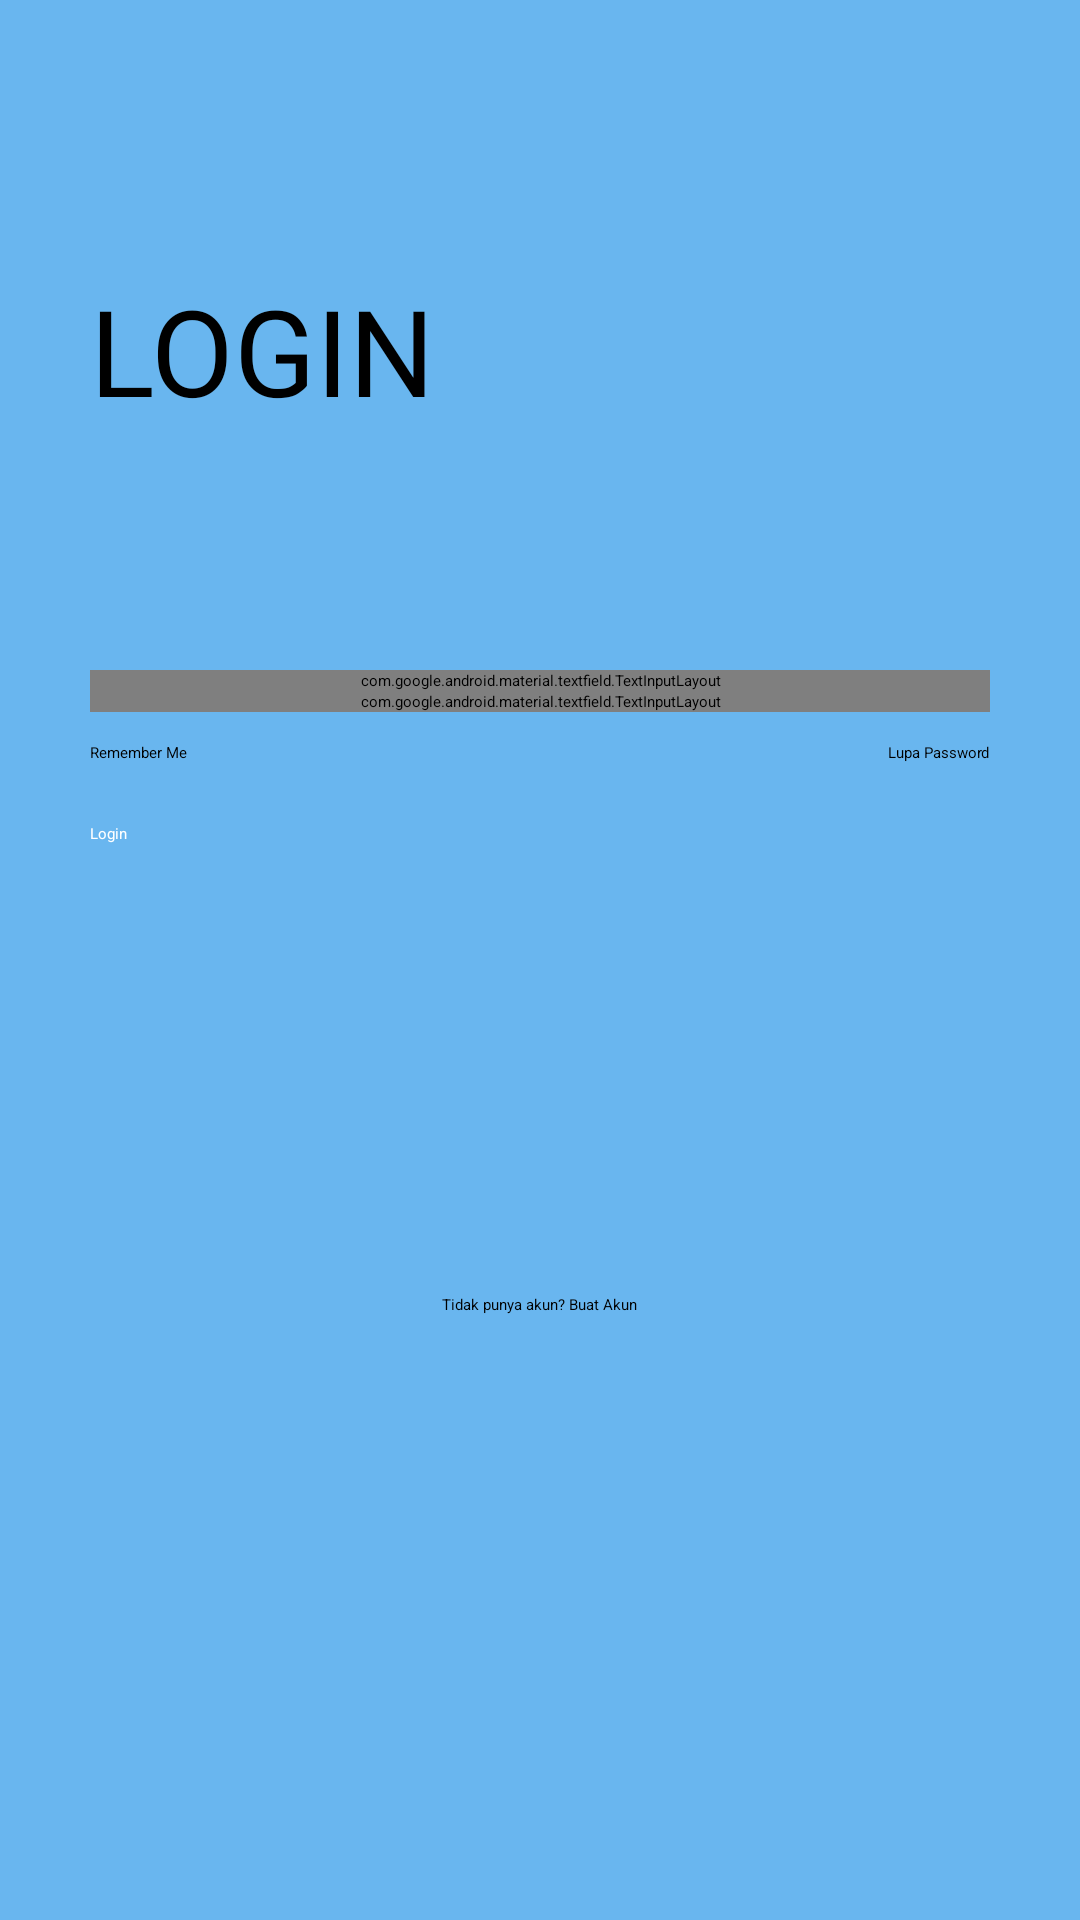

The Android layout XML behind this screen, and the referenced resources:
<!-- AndroidManifest.xml: application theme Theme.UAS_DPM_TI5A_TOURGUIDE -->
<!-- res/layout/activity_retailer_login.xml -->
<?xml version="1.0" encoding="utf-8"?>
<ScrollView xmlns:android="http://schemas.android.com/apk/res/android"
    xmlns:app="http://schemas.android.com/apk/res-auto"
    xmlns:tools="http://schemas.android.com/tools"
    android:layout_width="match_parent"
    android:layout_height="match_parent"
    android:padding="30dp"
    android:transitionName="transition_login"
    android:background="@color/primary"
    tools:context=".Login">

    <LinearLayout
        android:layout_width="match_parent"
        android:layout_height="wrap_content"
        android:orientation="vertical">

        <ImageView
            android:id="@+id/back_button"
            android:layout_width="wrap_content"
            android:layout_height="wrap_content"
            android:padding="5dp"
            android:onClick="callRetailerScreens"
            android:transitionName="transition_retailer"
            android:src="@drawable/general_back_icon" />

        <TextView
            android:layout_width="wrap_content"
            android:layout_height="wrap_content"
            android:layout_marginTop="50dp"
            android:fontFamily="@font/muli_black"
            android:text="@string/login"
            android:textAllCaps="true"
            android:textColor="@color/black"
            android:textSize="40sp"/>

        <LinearLayout
            android:layout_width="match_parent"
            android:layout_height="wrap_content"
            android:orientation="vertical"
            android:layout_marginTop="80dp">

            <com.google.android.material.textfield.TextInputLayout
                android:layout_width="match_parent"
                android:layout_height="wrap_content"
                style="@style/Widget.MaterialComponents.TextInputLayout.OutlinedBox"
                android:hint="@string/enter_username"
                app:hintTextColor="@color/black"
                app:boxStrokeColor="@color/black"
                app:boxStrokeWidthFocused="2dp"
                app:startIconDrawable="@drawable/field_username_icon"
                app:startIconTint="@color/black"
                app:endIconMode="clear_text"
                app:endIconTint="@color/black">


                <com.google.android.material.textfield.TextInputEditText
                    android:layout_width="match_parent"
                    android:layout_height="match_parent"
                    android:fontFamily="@font/muli"
                    android:textColor="@color/black"
                    android:inputType="text"/>

            </com.google.android.material.textfield.TextInputLayout>

            <com.google.android.material.textfield.TextInputLayout
                android:layout_width="match_parent"
                android:layout_height="wrap_content"
                style="@style/Widget.MaterialComponents.TextInputLayout.OutlinedBox"
                android:hint="@string/enter_password"
                app:hintTextColor="@color/black"
                app:boxStrokeColor="@color/black"
                app:boxStrokeWidthFocused="2dp"
                app:startIconDrawable="@drawable/field_password_icon"
                app:startIconTint="@color/black"
                app:endIconMode="password_toggle"
                app:endIconTint="@color/black">


                <com.google.android.material.textfield.TextInputEditText
                    android:layout_width="match_parent"
                    android:layout_height="match_parent"
                    android:fontFamily="@font/muli"
                    android:textColor="@color/black"
                    android:inputType="textPassword"/>

            </com.google.android.material.textfield.TextInputLayout>

            <RelativeLayout
                android:layout_width="match_parent"
                android:layout_height="wrap_content"
                android:layout_marginTop="10dp">

                <CheckBox
                    android:layout_width="wrap_content"
                    android:layout_height="wrap_content"
                    style="@style/Widget.AppCompat.CompoundButton.CheckBox"
                    android:text="@string/remember_me"
                    android:buttonTint="@color/black"
                    android:layout_centerVertical="true"
                    android:textColor="@color/black"/>


                <Button
                    android:layout_width="wrap_content"
                    android:layout_height="wrap_content"
                    android:layout_alignParentEnd="true"
                    android:background="#00000000"
                    android:text="@string/forget_password"
                    android:textColor="@color/black" />
                
            </RelativeLayout>

            <Button
                android:id="@+id/login_button_dashboard"
                android:layout_width="match_parent"
                android:layout_height="wrap_content"
                android:text="@string/login"
                android:backgroundTint="@color/black"
                android:textColor="@color/white"
                android:onClick="callDashboard"
                android:transitionName="transition_dashboard"
                android:layout_marginTop="20dp"
                android:elevation="5dp"/>

            <Button
                android:layout_width="wrap_content"
                android:layout_height="wrap_content"
                android:background="#00000000"
                android:text="Tidak punya akun? Buat Akun"
                android:layout_marginTop="150dp"
                android:textColor="@color/black"
                android:textAllCaps="false"
                android:layout_gravity="center"
                android:elevation="5dp"/>

        </LinearLayout>


    </LinearLayout>

</ScrollView>
<!-- resources referenced by this layout -->
<resources>
  <color name="black">#000</color>
  <color name="primary">#69B6EF</color>
  <color name="white">#fff</color>
  <string name="enter_password">Masukkan Password</string>
  <string name="enter_username">Masukkan Username</string>
  <string name="forget_password">Lupa Password</string>
  <string name="login">Login</string>
  <string name="remember_me">Remember Me</string>
  <style name="Theme.UAS_DPM_TI5A_TOURGUIDE" parent="Theme.MaterialComponents.DayNight.NoActionBar">
          
          <item name="colorPrimary">@color/primary</item>
          <item name="colorPrimaryDark">@color/primaryDark</item>
          <item name="colorOnPrimary">@color/white</item>
          
          <item name="colorOnSecondary">@color/black</item>
          
          <item name="android:statusBarColor" tools:targetApi="l">?attr/colorPrimaryVariant</item>
          
      </style>
  <color name="primaryDark">#FFa600</color>
</resources>
